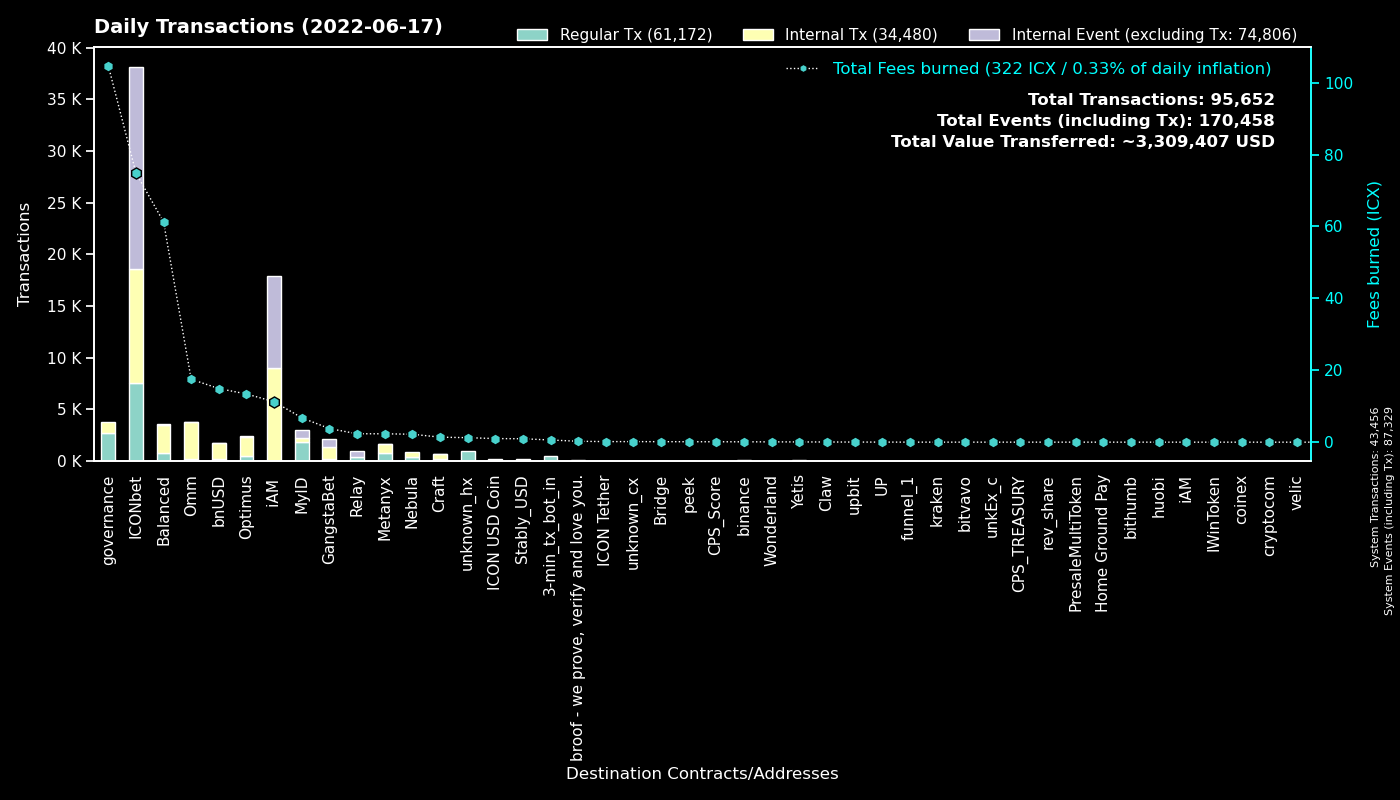

The data file committed next to this chart (first rows):
to, Fees burned, Regular Tx, to_def, Internal Tx, Internal Event (excluding Tx), group
System, 0.0, 43452, System, 4, 43873, System
cxd47f7d943ad76a0403210501dab03d4daf1f68…, 67.65, 7020, ICONbet? Blackjack, 8933, 17936, ICONbet
cx00000000000000000000000000000000000000…, 104.7, 2742, governance, 1076, 0, governance
cx369a5f4ce4f4648dfc96ba0c8229be0693b4ec…, 2.333, 800, Metanyx, 887, 1, Metanyx
cx9e3cadcc1a4be3323ea23371b84575abb32703…, 1.614, 786, MyID_1, 0, 786, MyID
hx92b7608c53825241069a280982c4d92e1b228c…, 1.158, 728, MyID_related_2, 0, 0, MyID
hx11de4e28be4845de3ea392fd8d758655bf766c…, 0.6075, 486, 3-min_tx_bot_in, 0, 0, 3-min_tx_bot_in
cx087b4164a87fdfb7b714f3bafe9dfb050fd6b1…, 2.344, 347, Relay_1, 0, 646, Relay
cx10d59e8103ab44635190bd4139dbfd682fa2d0…, 19.67, 311, balanced_rewards, 196, 82, Balanced
cx694e8c9f1a05c8c3719f30d46b97697960e428…, 2.678, 285, MyID_2, 293, 0, MyID
cx5d6e1482434085f30660efe30573304d629270…, 2.722, 254, ICONbet? Baccarat, 878, 849, ICONbet
cx57d7acf8b5114b787ecdd99ca460c2272e4d91…, 0.9403, 236, NebulaPlanetToken, 291, 0, Nebula
cx88fd7df7ddff82f7cc735c871dc519838cb235…, 14.92, 231, bnUSD, 1497, 36, bnUSD
cxb0b6f777fba13d62961ad8ce11be7ef6c4b2bc…, 2.89, 204, ICONbet? DAOdice(new), 952, 612, ICONbet
cx85954d0dae92b63bf5cba03a59ca4ffe687bad…, 1.249, 177, NebulaMultiToken, 203, 0, Nebula
cxcb455f26a2c01c686fa7f30e1e3661642dd53c…, 14.38, 156, omm_lending, 2868, 0, Omm
cxaa99a164586883eed0322d62a31946dfa9491f…, 6.662, 148, optimus_rewards, 579, 2, Optimus
cx203d9cd2a669be67177e997b8948ce2c35caff…, 25.56, 148, balanced_dividends, 833, 0, Balanced
hxbb984f278abd66ae2155edbd91f8c87ce98411…, 0.1688, 135, unknown_hx, 0, 0, unknown_hx
cx2609b924e33ef00b648a409245c7ea394c4678…, 5.113, 123, balanced_sicx, 658, 9, Balanced
cxf61cd5a45dc9f91c15aa65831a30a90d59a096…, 3.477, 99, balanced_baln, 392, 24, Balanced
cxa0af3165c08318e988cb30993b3048335b94af…, 1.256, 90, optimus_baln, 253, 0, Optimus
cx2dc662031f3d62bcdba4f63e9bf827767c8475…, 1.505, 88, GangstaBet Skill, 692, 708, GangstaBet
cx69bcdf1753472c1444188ec3f5188657e30c83…, 0.2509, 88, broof - we prove, verify and love you., 0, 0, broof - we prove, verify and love you.
hxc4193cda4a75526bf50896ec242d6713bb6b02…, 0.1013, 81, binance_hot, 0, 0, binance
cx785d504f44b5d2c8dac04c5a1ecd75f18ee57d…, 1.542, 79, Finance Token, 283, 1, Optimus
cx1a29259a59f463a67bb2ef84398b30ca56b583…, 2.48, 63, omm_token, 531, 5, Omm
cx9f734408d7434604bb9984fa5898a792670ea9…, 0.41, 57, optimus_multisiglock_time_wallet, 40, 63, Optimus
cx66d4d90f5f113eba575bf793570135f9b10cec…, 3.765, 56, balanced_loans, 195, 8, Balanced
cx7ecb16e4c143b95e01d05933c17cb986cfe618…, 0.4847, 54, unknown_cx, 172, 0, Craft
cx9c4698411c6d9a780f605685153431dcda0460…, 0.3712, 54, Auction, 179, 0, Craft
cx7b1843b7ef5368a080ccf59c0a9d1bdec474f9…, 1.445, 49, optimus_dividends, 539, 0, Optimus
cx5f1cc357f2304fb2646e20211adbe137ab5852…, 0.1981, 48, GangstaBet Golden Key, 48, 0, GangstaBet
cxba62bb61baf8dd8b6a04633fe33806547785a0…, 1.338, 44, MyID_3, 44, 0, MyID
hx53e3941f6ee0b15cc753831460576cee92b304…, 0.055, 44, unknown_hx, 0, 0, unknown_hx
cx334db6519871cb2bfd154cec0905ced4ea142d…, 0.1589, 44, unknown_cx, 0, 0, unknown_cx
cx14002628a4599380f391f708843044bc93dce2…, 11.26, 40, iAM Div, 8917, 8930, iAM
cx21e94c08c03daee80c25d8ee3ea22a20786ec2…, 3.599, 35, Balanced Router, 337, 10, Balanced
cx8683d50b9f53275081e13b64fba9d6a56b7c57…, 0.1524, 34, gangstabet_trade, 47, 0, GangstaBet
cx6139a27c15f1653471ffba0b4b88dc15de7e32…, 1.872, 34, gangstabet_token, 356, 5, GangstaBet
cx9fda786d3e7965ed9dc01321c85026653d6a5f…, 0.473, 32, ICONbet? Jungle Jackpot, 82, 64, ICONbet
hx2bb649c5dc8c767a59cf54750b857aeb67574c…, 0.03625, 29, unknown_hx, 0, 0, unknown_hx
hxe536525f6452d4199eef5b4b4f6989bcd93da3…, 0.035, 28, unknown_hx, 0, 0, unknown_hx
cx2e6d0fc0eca04965d06038c8406093337f085f…, 0.4565, 25, Craft, 110, 0, Craft
cxcc711062b732ed14954008da8a5b5193b4d486…, 0.0444, 24, peek_1, 0, 0, peek
hx562dc1e2c7897432c298115bc7fbcc3b9d5df2…, 0.0275, 22, upbit_cold, 0, 0, upbit
cx299d88908ab371d586c8dfe0ed42899a899e6e…, 0.4027, 22, ICONbet? Levels, 20, 21, ICONbet
hxe3eb8aba1bea623e29daa4e3547db4869fbddb…, 0.02625, 21, unknown_hx, 0, 0, unknown_hx
cx384018e03aa8b739472c7a0645b70df97550e2…, 0.05708, 21, GangstaBet, 3, 0, GangstaBet
hx26c940591bb0b7392f54eaaef12f96a2a0ddb5…, 0.0225, 18, unknown_hx, 0, 0, unknown_hx
hx01025c9c3fd540995825958b93aac01c9b01e3…, 0.02, 16, unknown_hx, 0, 0, unknown_hx
cx82c8c091b41413423579445032281bca5ac14f…, 0.05849, 16, Craft, 16, 2, Craft
hx8ccb8a1f94090934b51c4898cfbbd85c9ea9cf…, 0.02, 16, unknown_hx, 0, 0, unknown_hx
cxc0b5b52c9f8b4251a47e91dda3bd61e5512cd7…, 0.07731, 15, TapToken, 46, 0, ICONbet
cxae3034235540b924dfcc1b45836c293dcc82bf…, 1.001, 14, ICON USD Coin, 185, 0, ICON USD Coin
cx38fd2687b202caf4bd1bda55223578f39dbb65…, 0.2227, 14, ICONbet? Mini Roulette(new), 44, 28, ICONbet
hx9d4ba89f6edbb5057d2fbda0d1d46f4509d6f2…, 0.0175, 14, unknown_hx, 0, 0, unknown_hx
cx26b5b9990e78c6afe4f9d30776a43b1c19f7d8…, 0.1436, 14, ICONbet? Sic Bo, 40, 48, ICONbet
hx378ac0237e7bd5028c060b2c34d37a6bcedd95…, 0.01625, 13, unknown_hx, 0, 0, unknown_hx
hx150af8a59375f3ce875b44275eb8049eb5b3de…, 0.015, 12, unknown_hx, 0, 0, unknown_hx
... 468 more rows
